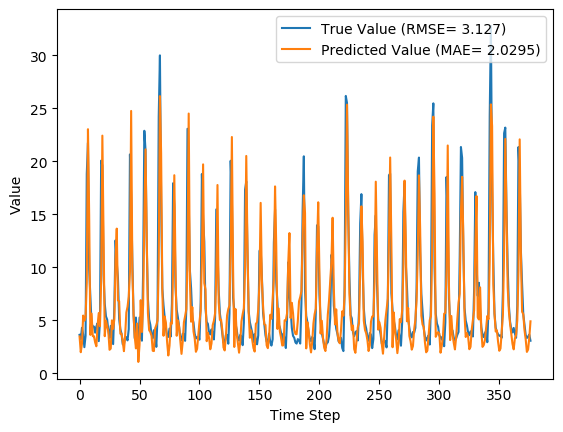

Source data for this figure (header and first rows):
y_true, y_pred, y_true_scaled, y_pred_scaled
3.63, 3.47, 0.09071, 0.08556
3.21, 1.986, 0.07724, 0.03801
4.29, 2.792, 0.1119, 0.06386
3.67, 5.444, 0.09199, 0.1489
2.46, 4.954, 0.05321, 0.1331
3.54, 5.274, 0.08782, 0.1434
18.82, 8.562, 0.5776, 0.2488
21.76, 23.04, 0.6718, 0.7128
9.83, 14.91, 0.2894, 0.4523
7.16, 3.62, 0.2038, 0.09038
4.67, 5.629, 0.124, 0.1548
4.44, 3.501, 0.1167, 0.08658
4.4, 3.496, 0.1154, 0.0864
3.83, 2.899, 0.09712, 0.06726
4.42, 2.545, 0.116, 0.05592
4.72, 4.487, 0.1256, 0.1182
3.03, 5.684, 0.07147, 0.1565
4.87, 4.446, 0.1304, 0.1169
20.07, 8.735, 0.6176, 0.2543
19.62, 22.43, 0.6032, 0.6933
9.33, 12.75, 0.2734, 0.3831
6.56, 3.498, 0.1846, 0.08648
5.37, 4.957, 0.1465, 0.1332
5.07, 4.418, 0.1369, 0.116
4.02, 3.928, 0.1032, 0.1003
3.34, 2.212, 0.08141, 0.04525
4.47, 2.332, 0.1176, 0.04909
3.61, 4.994, 0.09006, 0.1344
2.75, 4.193, 0.0625, 0.1088
6.28, 5.101, 0.1756, 0.1378
12.55, 10.77, 0.3766, 0.3196
10.44, 13.65, 0.309, 0.412
9.01, 6.876, 0.2631, 0.1947
5.12, 6.802, 0.1385, 0.1924
4.16, 3.729, 0.1077, 0.09388
3.72, 3.737, 0.09359, 0.09414
2.73, 2.979, 0.06186, 0.06984
2.73, 2.084, 0.06186, 0.04114
3.43, 3.572, 0.08429, 0.08885
3.4, 5.737, 0.08333, 0.1582
3.1, 6.276, 0.07372, 0.1755
4.17, 7.243, 0.108, 0.2065
20.66, 9.568, 0.6365, 0.281
16.78, 24.76, 0.5122, 0.768
10.67, 9.903, 0.3163, 0.2918
5.59, 5.548, 0.1535, 0.1522
3.31, 3.442, 0.08045, 0.08466
5.26, 2.344, 0.1429, 0.0495
3.05, 4.693, 0.07212, 0.1248
3.04, 1.068, 0.07179, 0.008598
5.26, 2.69, 0.1429, 0.06057
3.41, 6.898, 0.08365, 0.1954
3.07, 3.895, 0.07276, 0.09921
9.62, 6.475, 0.2827, 0.1819
22.89, 14.7, 0.708, 0.4455
21.04, 21.14, 0.6487, 0.6518
12.14, 12.93, 0.3635, 0.3886
7.0, 5.671, 0.1987, 0.1561
5.08, 4.065, 0.1372, 0.1047
4.58, 3.89, 0.1212, 0.09905
... 317 more rows
